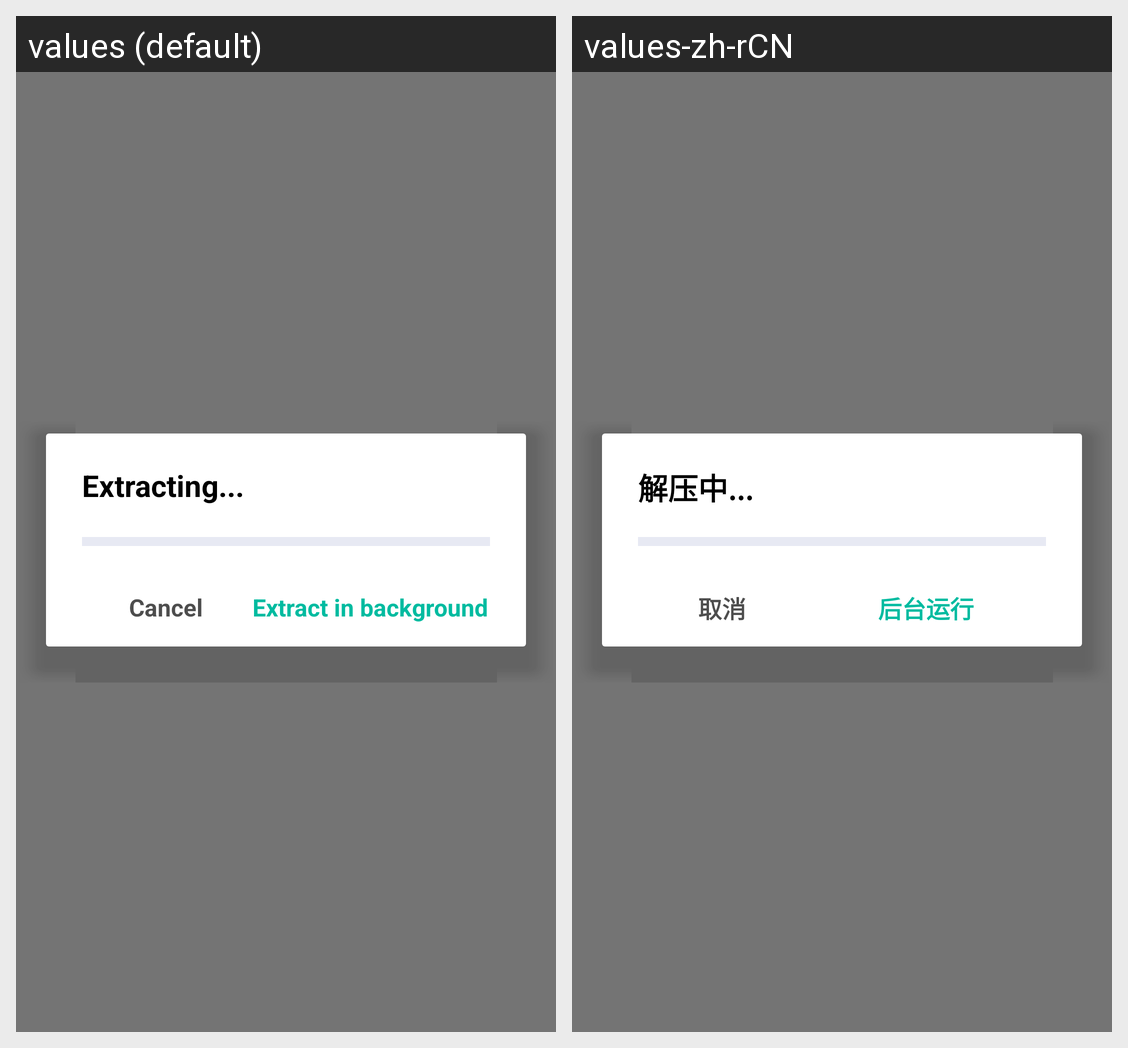

The Android screen above is rendered under two locales of the same app. Produce the string resources it draws, with the default and per-locale values.
Android screen res/layout/view_extract_progress.xml rendered under 2 locales, left to right: values (default), values-zh-rCN. Device: Nexus 5 (rendered at 1080×1920; each locale shown at half size, 540×960, under a caption strip naming it); theme AppTheme.
Strings drawn on this screen, with the default value and each locale's value (text and hints the layout hard-codes, and strings that could not be matched under every locale, appear in the picture but are not listed):

extracting
  values: Extracting...
  values-zh-rCN: 解压中...

extract_in_background
  values: Extract in background
  values-zh-rCN: 后台运行

common_cancel
  values: Cancel
  values-zh-rCN: 取消
